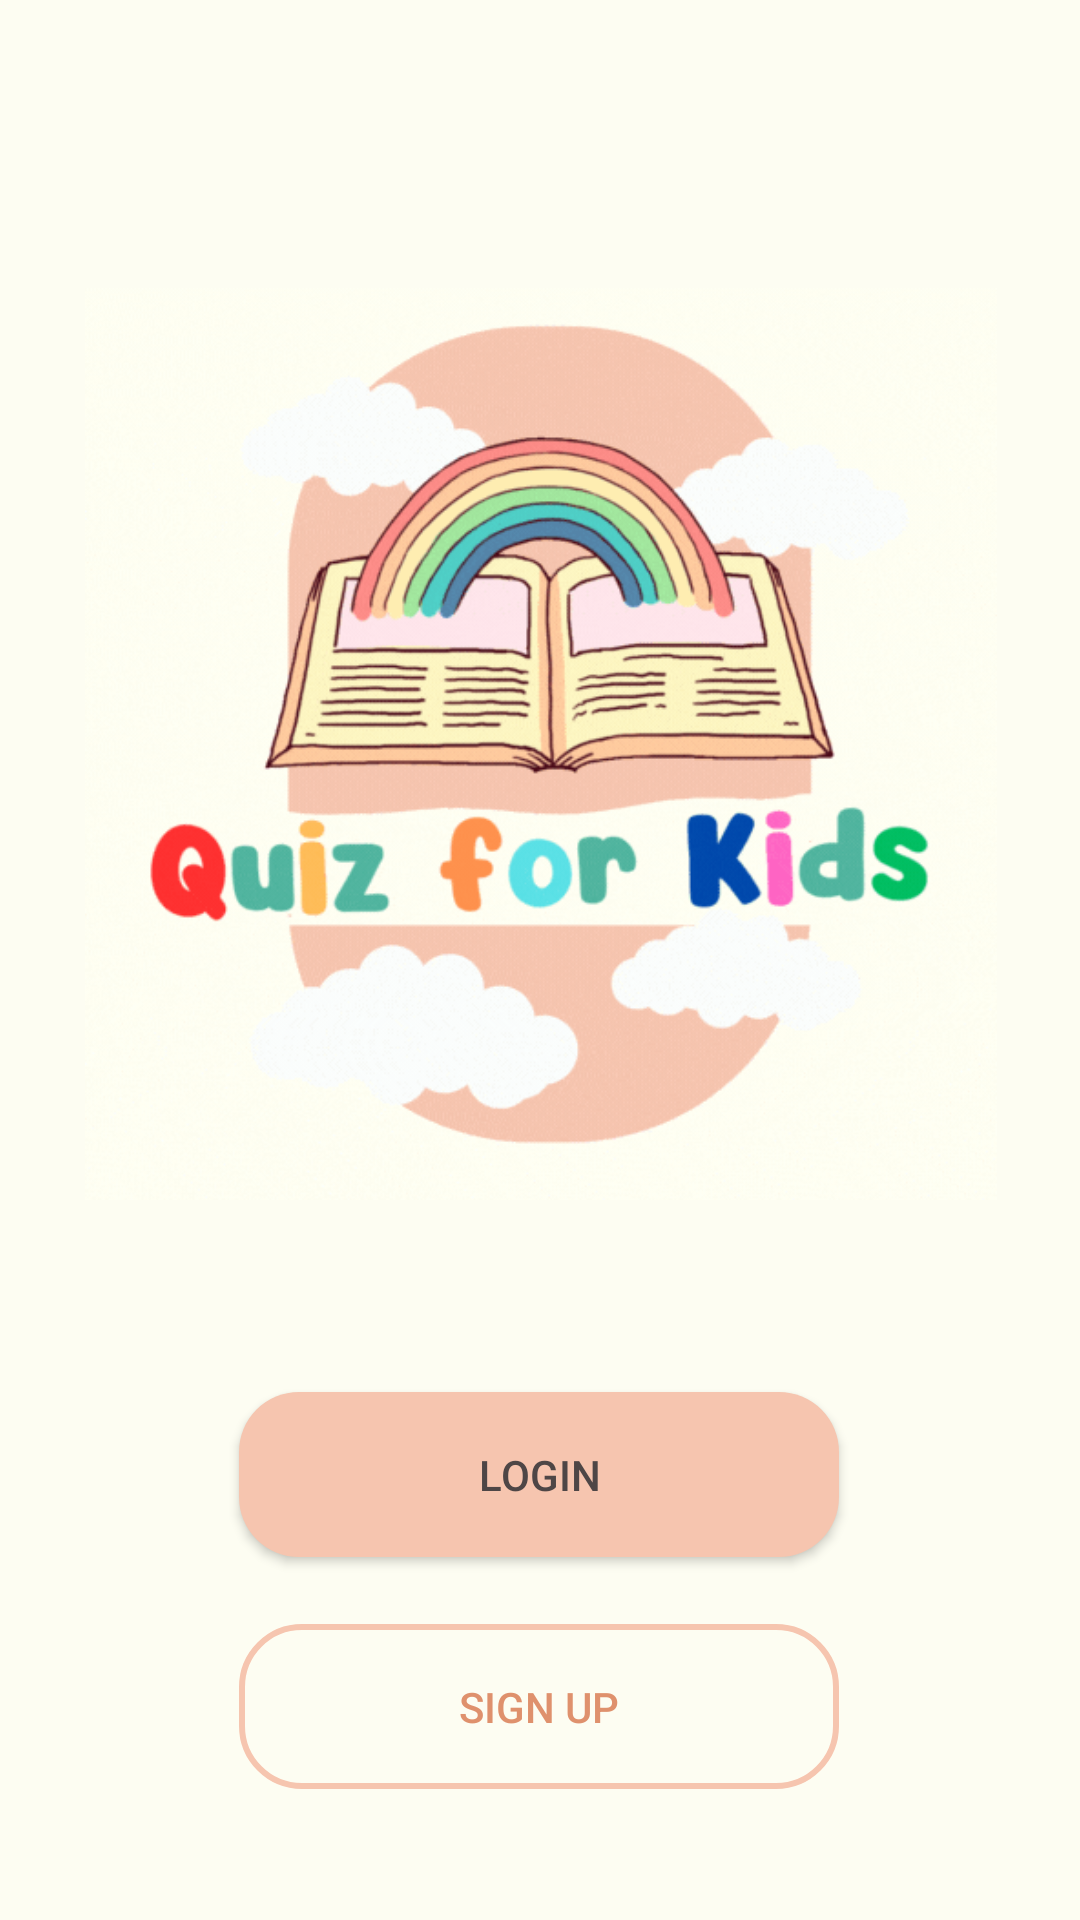

Here is an Android app screen rendered from its layout file. Give the layout XML and the strings, colors and styles it references.
<!-- AndroidManifest.xml: application theme Theme.QuizForKids -->
<!-- res/layout/activity_log_in_sign_up.xml -->
<?xml version="1.0" encoding="utf-8"?>
<androidx.constraintlayout.widget.ConstraintLayout xmlns:android="http://schemas.android.com/apk/res/android"
    xmlns:app="http://schemas.android.com/apk/res-auto"
    xmlns:tools="http://schemas.android.com/tools"
    android:layout_width="match_parent"
    android:layout_height="match_parent"
    android:background="#FDFDF2"
    tools:context=".LogInSignUp">

    <ImageView
        android:id="@+id/logo"
        android:layout_width="333dp"
        android:layout_height="304dp"
        android:layout_marginTop="96dp"
        android:scaleType="centerInside"
        app:layout_constraintEnd_toEndOf="parent"
        app:layout_constraintStart_toStartOf="parent"
        app:layout_constraintTop_toTopOf="parent"
        app:srcCompat="@drawable/logogif" />

    <Button
        android:id="@+id/login"
        android:layout_width="200dp"
        android:layout_height="55dp"
        android:layout_marginTop="64dp"
        android:background="@drawable/login_btn"
        android:text="Login"
        android:textColor="#4E4646"
        app:layout_constraintEnd_toEndOf="parent"
        app:layout_constraintHorizontal_bias="0.497"
        app:layout_constraintStart_toStartOf="parent"
        app:layout_constraintTop_toBottomOf="@+id/logo" />

    <Button
        android:id="@+id/signUp"
        android:layout_width="200dp"
        android:layout_height="55dp"
        android:layout_marginTop="16dp"
        android:background="@drawable/signup_btn"
        android:text="Sign Up"
        android:textColor="#DF916D"
        app:layout_constraintBottom_toBottomOf="parent"
        app:layout_constraintEnd_toEndOf="parent"
        app:layout_constraintHorizontal_bias="0.497"
        app:layout_constraintStart_toStartOf="parent"
        app:layout_constraintTop_toBottomOf="@+id/login"
        app:layout_constraintVertical_bias="0.127" />


</androidx.constraintlayout.widget.ConstraintLayout>
<!-- resources referenced by this layout -->
<resources>
  <!-- drawable login_btn (drawable) -->
  <?xml version="1.0" encoding="utf-8"?>
  
  <shape xmlns:android="http://schemas.android.com/apk/res/android">
      <solid
          android:color="#F6C5AF" />
  
      <corners
          android:radius="20dp" />
  </shape>
  <!-- drawable logogif: gif bitmap (drawable, 98777 bytes) -->
  <!-- drawable signup_btn (drawable) -->
  <?xml version="1.0" encoding="utf-8"?>
  
  <shape xmlns:android="http://schemas.android.com/apk/res/android">
      <stroke android:color="#F6C5AF" android:width="2dp" />
      <corners android:radius="20dp" />
  </shape>
  <style name="Theme.QuizForKids" parent="Base.Theme.QuizForKids" />
  <style name="Base.Theme.QuizForKids" parent="Theme.Design.Light.NoActionBar">
          
          
      </style>
</resources>
